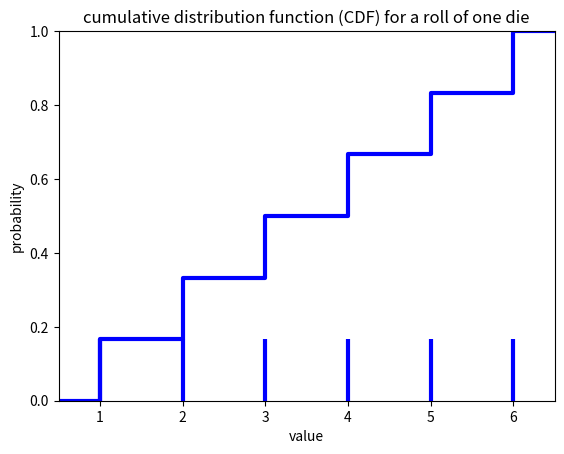

This figure's Python source:
#!/usr/bin/env python
# coding: utf-8

# # Probability and distributions

# In[1]:


get_ipython().run_line_magic('matplotlib', 'inline')
import numpy as np
from scipy import stats
import matplotlib.pyplot as plt


# ## Focus questions
# 
# Goals for student knowledge at the end of the lesson:
# 
# 1. Give examples of situations where the following distributions are an appropriate model for observed data:
#     - Poission
#     - Weibull
#     - log-normal
#     - normal
# 2. Apply Bayes' theorem to determine probability in cases where trials are not independent.
# 3. How does a “prior probability” differ from a “posterior probability” in applications of Bayes’ theorem?

# ## Probability Density functions
# 
# __Probability Functions__
# 
# $P(x)$ = probability mass function (for discrete data)
# 
# _Example:_ The probability an number $x$ coming up on a dice role. The PMF is plotted as vertical lines because the probability of rolling a non-integer (e.g. 3.5) is equal to zero.
# 

# In[2]:


# generate a uniform distribution
# see https://docs.scipy.org/doc/scipy/reference/generated/scipy.stats.randint.html#scipy.stats.randint
low = 1
high = 7
rv = stats.randint(low, high)

# plot the probability mass function
x = np.arange(low,high)
plt.vlines(x, 0, rv.pmf(x), colors='b', linestyles='-', lw=3)
plt.xlim(0.5,6.5)
plt.ylim(0,0.175)
plt.title('probability mass function (PMF) for a roll of one die')
plt.xlabel('value')
plt.ylabel('probability');


# $F(x)$ = cumulative distribution function (CDF)
# 
# The cumulative distribution is the probability of occurrence of a value of $x$ or lower. For the example of one die roll, the CDF is a step function.

# In[3]:


# make a step function from points, function adapted from http://stackoverflow.com/a/41185239
def get_x_y_steps(x, y, where="post"):
    zipxx = list(zip(x, x))
    zipyy = list(zip(y, y))
    if where == "post":
        x_step = [x[0]] + [_x for tup in zipxx[1:] for _x in tup]
        y_step = [_y for tup in zipyy[:-1] for _y in tup] + [y[-1]]
    elif where == "pre":
        x_step = [_x for tup in zipxx[:-1] for _x in tup] + [x[-1]]
        y_step = [y[0]] + [_y for tup in zipyy[1:] for _y in tup]
    return x_step, y_step

# create step function for CDF
xcdf = np.hstack([0,x,x[-1]+1])
ycdf = np.hstack([0,rv.cdf(x),1])
(x_step,y_step) = get_x_y_steps(xcdf,ycdf)

# plot CDF
plt.plot(x_step, y_step,lw=3,color='b')
plt.xlim(0.5,6.5)
plt.ylim(0,1)
plt.title('cumulative distribution function (CDF) for a roll of one die')
plt.xlabel('value')
plt.ylabel('probability');


# ## Formal features of Probabilities
# __Mutiplication Principle__ - If two events $A$ and $B$ are unrelated, the probability of joint occurrence $P(A,B)$, i.e. both events happening, is multiplication of two probabilities,
# 
# $P(A,B)  = p(B)p(A)$.
# 
# This is a simplification of __Bayes' theorem__ for the special case where events are independent. In the more general case where the probability of events are not independent, 
# 
# $P(A,B) = p(B|A)p(A) = p(A|B)p(B)$,
# 
# where $p(A|B)$ is the probability of $A$ occuring, given that $B$ has already occurred. In this case, the two events depend on each other, which is not the case for dice.
# 
# __Additive principle__ - Probability of one event or another mutually exclusive event is the sum of the probabilities. Mutually exclusive means that the events cannot occur at the same time.
# 
# $P(C|D) = P(C) + P(D)$

# ### Bayes theorem – diachronic interpretation
# 
# __Diachronic__: happening over time
# 
# Updating a hypothesis (H) given new data (D):
# 
# $P(H|D) = \frac{P(H)P(D|H)}{P(D)}$
# 
# * $P(H)$ - probability of a hypothesis before seeing data (“prior”)
# 
# 
# * $P(H|D)$  - probability of a hypothesis after seeing data (“posterior”)
# 
# 
# * $P(D|H)$ - probability of the data given the hypothesis (“likelihood”)
# 
# 
# * $P(D)$ - probability of the data under any hypothesis (“normalizing constant”)
# 
# $P(D)$ is often the hardest to understand and quantify
# 
# Problems can often be simplified by laying out a suite of hypotheses that are:
# 
# 1. Mutually exclusive
# 
# 2. Collectively exhaustive
# 

# ### Sum of two dice
# 
# From the rules above, we can calculate the probability mass function and cumulative distribution function for the sum of two dice. From the multiplication rule, the probability of rolling a particular sequence of dice is (1/6) $\times$ (1/6) = 1/36. This is the probability of a joint occurrence of two independent events. For example, the combinations (1 and 1), (1 and 2), (2 and 1) and (1 and 3) are all joint occurrences of two independent events.
# 
# The probability of obtaining a certain sum, which may be arrived at through several possible sequences of dice rolls, can be calculated from the addition rule. There are three ways of obtaining a sum of four: (1 and 3) or (2 and 2) or (3 and 1). These combinations of rolls are mutually exlusive. Therefore the probability of rolling a four is (1/36) + (1/36) + (1/36) = 1/12.
# 
# ### The Monty Hall problem
# 
# A classic application of Bayes theorem, showing how our intuition about probability can lead us astray.

# ### Exercise: Probability
# 
# A newspaper article quotes a statistic about the relationship between the El Nino index and high precipitation in Southern California. A high precipitation winter is defined as being in the top 10% of all winters. According to the article, 75% of high precipitation winters in Southern California occur during El Nino years. El Nino events occur approximately every five years.
# 
# Based on this information, what is the probability of high precipitation occuring during an El Nino year?

# ## Distributions
# 
# ### Normal Distribution
# 
# 
# ![Normal dist](images/Standard_deviation_diagram.png)
# 
# * __Mean__ - 1st moment
# * __Variance__ - 2nd moment
# * __Skew__ - 3rd moment, Describes the spread (Normal Distribution, skew = 0)
# * __Kurtosis__ - 4th moment, Describes how pointy the distribution is. Low value would be flat (compared to a Normal distribution (k=3))
# 
# ### Non-normal distributions
# 
# __Example: Life expectancy__
# 
# Negative skew towards later life (spike at birth). The cumulative probability function is useful because we are not necessarily interested in the probability of dying at a very specific age, like exactly 67 years. We are more interested in the probability of living until a certain age or less. The cumulative probability distribution tapers off to one for very high ages. The probability of living to 120 years or less is equal to one.
# 
# ![life expectancy](images/life_expectancy_1.png)
# 
# source: http://www.cureffi.org/2013/06/19/how-censoring-by-life-expectancy-affects-age-of-onset-distributions/
# 
# 
# ### Poisson Distribution
#   * Often used as a model for count data
#   * Assumptions:
#     * One event does not affect the probability of the next (they are independent)
#     * Events cannot occur in the same time and place in the interval
#     * Events occur at a constant rate<br>
# 
# $k$ = # of events counted per interval (ie floods per century)
# 
# $\lambda$ = expected values, true mean
#     
# $P(k) = \frac{\lambda^k e^{-\lambda}}{k!}$
# 
# Count uncertainty  = $\sqrt{k}$ - More counts => less uncertainty
# 
# __Exercise__: if on average 10 flood occur per century. What is probability of counting 15 floods occuring in a century?

# ### Weibull Distribution 
# 
# A theoretical distribution that is often fit to wind speed data. Wind speed has only positive values, so the probability of a negative wind speed is zero. The distribution of wind speed is generally __skewed__, since very high values do occur, but are rare. This theoretical distribution is useful for engineering wind power projects, since it can be defined by a few parameters. The parameters obtained from a fit to data at a given location can be used as inputs to models for designing equipment with maximum efficiency.
# 
# ![weibull distribution](images/weibull.png)
# 
# Source: http://www.wind-powemr-program.com/wind_statistics.htm
# 
# 
# ### Log-Normal Distribution 
# 
# Many biological data, such as growth rates, follow a log-normal distribution. The distributions are skewed, with a peak close to zero but a long tail of rare high values. These data can be transformed by taking the logarithm, giving a distribution that is more symmetric and closer to a normal distribution.
# 
# ![log normal](images/log_normal.png)
# 
# source: Landry, M.R. and B.M. Hickey (eds.) (1989) Coastal Oceanography of Washington and
# Oregon, 607 pp., Elsevier Science, Amsterdam, The Netherlands.

# ### Back to Normal Distributions
# 
# Random instrument error is often normally distributed. The mean of errors tends to be zero if error is randomly distributed and __accurate__, i.e. not biased.
# 
# ![satellite error](images/instr_error_dist.png)
# 
# source: Connolly and Lentz (2014)
# 
# In this example, error is defined as: $T_{sat} - T_{mooring}$ units of [$^o$C]. There is a fairly large spread in the data. We therefore cannot be extremely confident in any particular satellite image. However, we can be confident that the mean of a large number of errors is close to zero.
# 
# Normal distributions can be "standardized", where the
# * mean = 0
# * standard deviation = 1
# * Unitless
# 
# The __z-score__ transforms the data so that each data point is unitless and described in terms of standard deviations away from the mean.
# 
# $z_i = \frac{x_i - \bar{x}}{ s }$
# 
# The z-score can be helpful for identifying outliers (large Z-scores). Outliers are often classified as having a z-score of $\pm$ 3. However, the basic rules of scientific integrity require that you have a good reason for excluding outliers from your analysis, and report that they have been excluded. Never delete outliers from the original data set.
